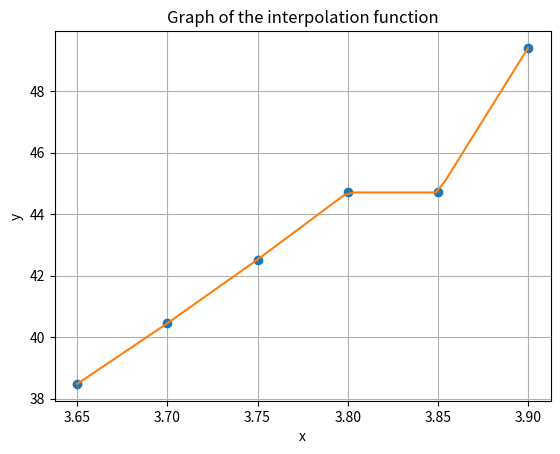

Here is the Python script that generated this plot:
import numpy as np
from math import factorial
import matplotlib.pyplot as plt
x=[3.65, 3.70, 3.75, 3.80, 3.85, 3.90]
y=[38.4747, 40.4473, 42.5211, 44.7012, 44.7012, 49.4024]
h = x[1] - x[0]
x1=0.1
x2=0.9
q=(x1 - x[0])/h
q1 = (x2-x[-1])/h

def n(y,j):
  mas=[]
  for i in range(len(y)):
      mas.append(y[i] - y[i-1])
  mas.pop(0)
  if j == 1:
      return mas
  else:
      j-=1
  return n(mas, j)

s_1 = y[0]+q*n(y,1)[0]+q*(q-1)*n(y,2)[0]/factorial(2)
s_2 = q*(q-1)*(q-2)*n(y,3)[0]/factorial(3)
s_3 = q*(q-1)*(q-2)*(q-3)*n(y,4)[0]/factorial(4)
s_4 = q*(q-1)*(q-2)*(q-3)*(q-4)*n(y,5)[0]/factorial(5)
n_1 = s_1 + s_2 + s_3 + s_4
print ('The value of a function at a point x1=', x1, 'using Newton*s First Interpolation Formula',
round(n_1,5))

p_1 = y[-1] + q1 * n(y,1)[-2] + q1 * (q1 + 1) * n(y,2)[-3] / factorial(2)
p_2 = q1 * (q1 + 1) * (q1 + 2) * n(y,3)[-1] / factorial(3)
p_3 = q1 * (q1 + 1) * (q1 + 2) * (q1 + 3) * n(y,4)[-1] / factorial(4)
p_4 = q1 * (q1 + 1) * (q1 + 2) * (q1 + 3) * (q1 + 4) * n(y,5)[-1] / factorial(5)
n_2 = p_1 + p_2 + p_3 + p_4
print ('The value of a function at a point x2=', x2, 'using Newton*s Second Interpolation Formula',
round(n_2,5))

x_1 = np.linspace(np.min(x), np.max(x))
y_1 = np.interp(x_1, x, y)
plt.plot(x, y, 'o', x_1, y_1)
plt.title('Graph of the interpolation function')
plt.xlabel('x')
plt.ylabel('y')
plt.grid()
plt.show()
